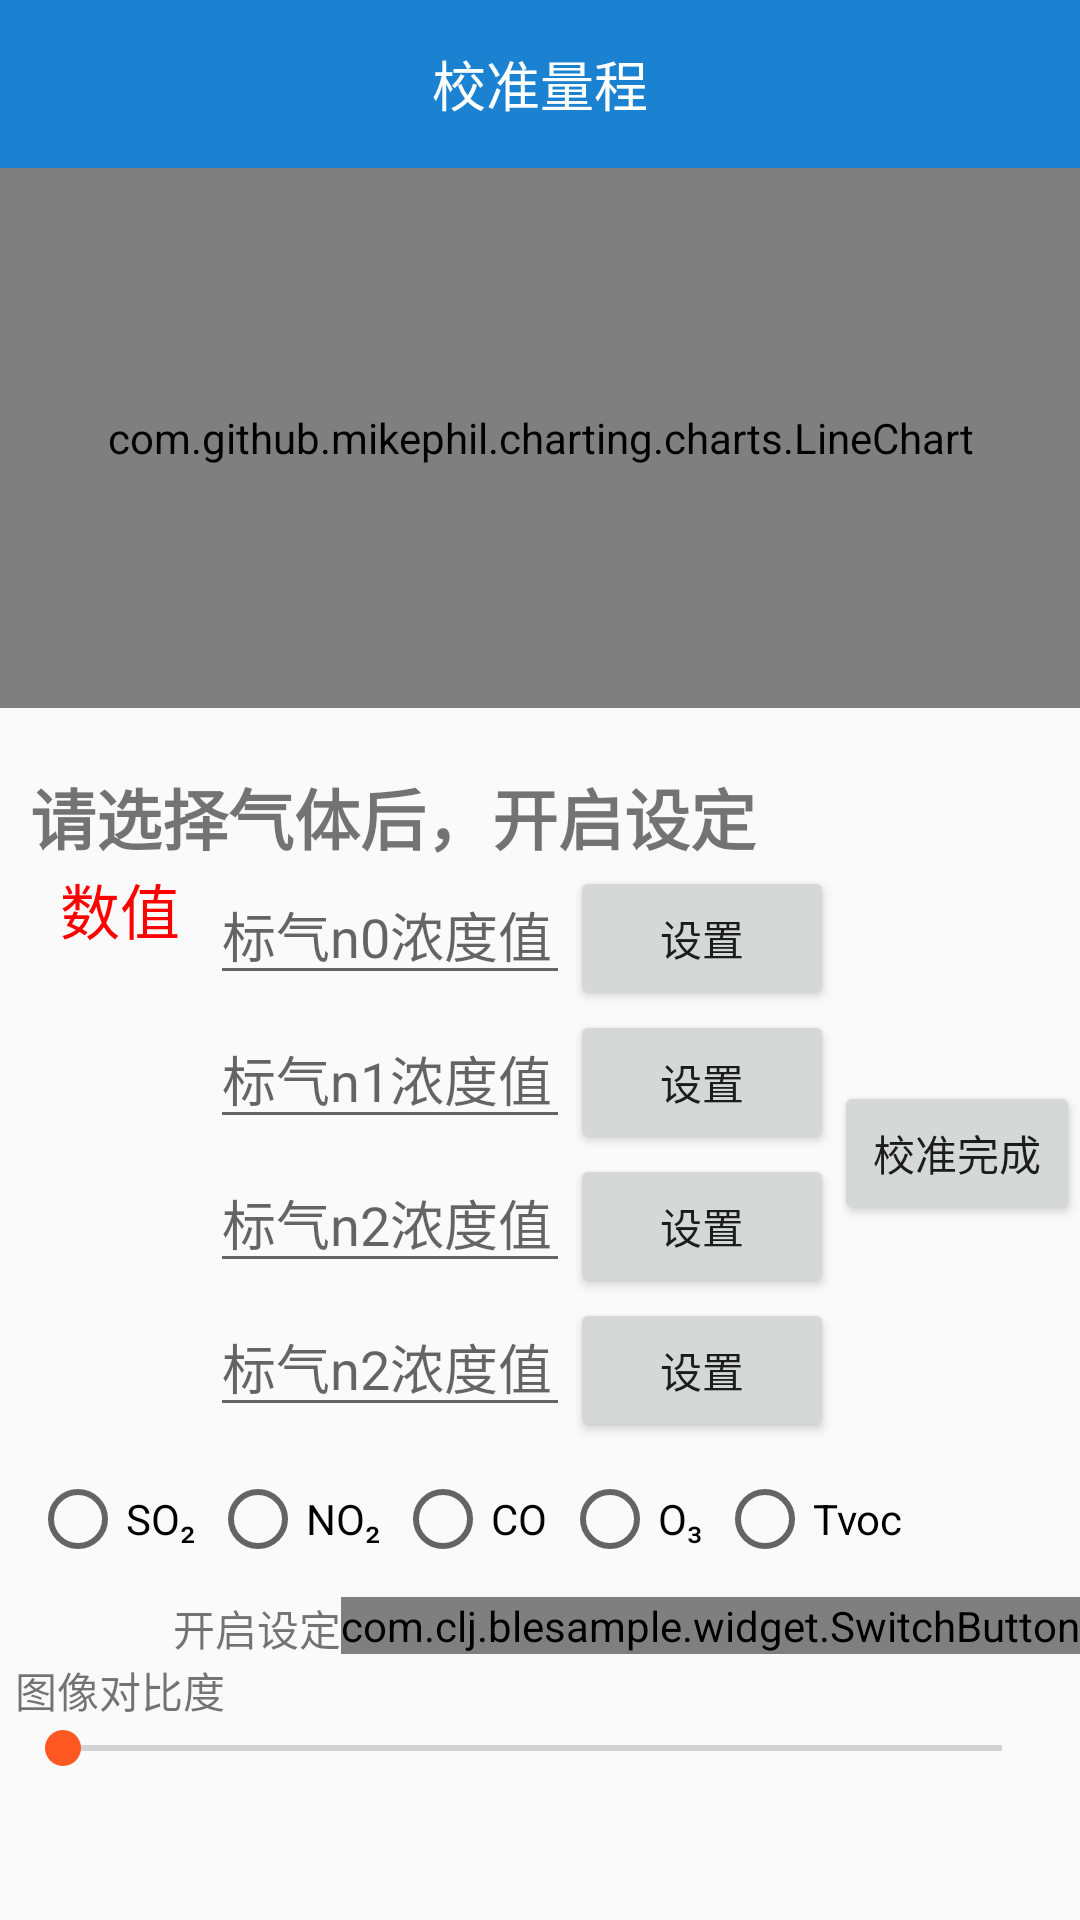

The Android layout XML behind this screen, and the referenced resources:
<!-- AndroidManifest.xml: application theme AppTheme -->
<!-- res/layout/frgment_range.xml -->
<?xml version="1.0" encoding="utf-8"?>
<ScrollView
    xmlns:android="http://schemas.android.com/apk/res/android"
    android:layout_width="match_parent"
    android:layout_height="match_parent"
    >
<LinearLayout
    android:orientation="vertical"

    android:layout_width="match_parent"
    android:layout_height="match_parent">
    <RelativeLayout
        android:layout_width="match_parent"
        android:layout_height="?attr/actionBarSize"
        android:background="@color/chart_bg"
        android:padding="0dp">

        <TextView
            android:id="@+id/tv_city"
            android:layout_width="wrap_content"
            android:layout_height="wrap_content"
            android:layout_centerInParent="true"
            android:text="校准量程"
            android:textColor="@color/white"
            android:textSize="18sp" />

        <TextView
            android:id="@+id/tv_change_city"
            android:layout_width="wrap_content"
            android:layout_height="wrap_content"
            android:layout_alignParentRight="true"
            android:layout_centerVertical="true"
            android:layout_marginRight="11dp"
            android:text=""
            android:textColor="@color/white"
            android:textSize="16sp" />
    </RelativeLayout>

    <LinearLayout
        android:id="@+id/ll_cart"
        android:orientation="vertical"
        android:layout_width="match_parent"
        android:layout_height="200dp">
        <com.github.mikephil.charting.charts.LineChart
            android:id="@+id/lineChart"
            android:layout_width="match_parent"
            android:layout_height="180dp"
            android:layout_centerInParent="true"/>
    </LinearLayout>
    <TextView
        android:id="@+id/tv_type"
        android:textStyle="bold"
        android:paddingLeft="10dp"
        android:textSize="22sp"
        android:text="请选择气体后，开启设定"
        android:layout_width="match_parent"
        android:layout_height="wrap_content" />

    <LinearLayout
        android:layout_width="match_parent"
        android:layout_height="wrap_content"
        android:orientation="horizontal">
        <TextView
            android:layout_marginLeft="20dp"
            android:id="@+id/num"
            android:layout_width="wrap_content"
            android:layout_height="wrap_content"
            android:text="数值"
            android:textColor="#ff0000"
            android:textSize="20sp" />
        <LinearLayout
            android:layout_marginLeft="10dp"
            android:orientation="vertical"
            android:layout_width="wrap_content"
            android:layout_height="wrap_content">

            <LinearLayout

                android:layout_width="wrap_content"
                android:layout_height="wrap_content">
                <EditText
                    android:maxLines="1"
                    android:id="@+id/et_1"
                    android:layout_width="120dp"
                    android:layout_height="wrap_content"

                    android:hint="标气n0浓度值" />
                <Button
                    android:id="@+id/btn_set1"
                    android:layout_width="wrap_content"
                    android:layout_height="wrap_content"
                    android:text="设置" />
            </LinearLayout>


            <LinearLayout
                android:layout_width="wrap_content"
                android:layout_height="wrap_content">
            <EditText
                android:maxLines="1"
                android:id="@+id/et_2"
                android:layout_width="120dp"
                android:layout_height="wrap_content"
                android:hint="标气n1浓度值" />
                <Button
                    android:id="@+id/btn_set2"
                    android:layout_width="wrap_content"
                    android:layout_height="wrap_content"
                    android:text="设置" />
            </LinearLayout>
            <LinearLayout
                android:layout_width="wrap_content"
                android:layout_height="wrap_content">
                <EditText
                    android:maxLines="1"
                    android:id="@+id/et_3"
                    android:layout_width="120dp"
                    android:layout_height="wrap_content"
                    android:hint="标气n2浓度值"/>
                <Button
                    android:id="@+id/btn_set3"
                    android:layout_width="wrap_content"
                    android:layout_height="wrap_content"
                    android:text="设置" />
            </LinearLayout>
            <LinearLayout
                android:layout_width="wrap_content"
                android:layout_height="wrap_content">
                <EditText
                    android:maxLines="1"
                    android:id="@+id/et_4"
                    android:layout_width="120dp"
                    android:layout_height="wrap_content"
                    android:hint="标气n2浓度值"/>
                <Button
                    android:id="@+id/btn_set4"
                    android:layout_width="wrap_content"
                    android:layout_height="wrap_content"
                    android:text="设置" />
            </LinearLayout>
        </LinearLayout>

        <Button
            android:id="@+id/btn_over"
            android:text="校准完成"
            android:layout_gravity="center_vertical"
            android:layout_width="wrap_content"
            android:layout_height="wrap_content" />

    </LinearLayout>
    <RadioGroup
        android:id="@+id/rg_gas"
        android:layout_marginTop="10dp"
        android:orientation="horizontal"
        android:layout_width="match_parent"
        android:layout_height="wrap_content">

            <RadioButton
                android:layout_marginLeft="10dp"
                android:id="@+id/rb_main_001"
                android:layout_width="wrap_content"
                android:layout_height="wrap_content"
                android:text="SO₂" />
            <RadioButton
                android:layout_marginLeft="5dp"
                android:id="@+id/rb_main_002"
                android:layout_width="wrap_content"
                android:layout_height="wrap_content"
                android:text="NO₂" />
            <RadioButton
                android:layout_marginLeft="5dp"
                android:id="@+id/rb_main_003"
                android:layout_width="wrap_content"
                android:layout_height="wrap_content"
                android:text="CO" />
            <RadioButton
                android:layout_marginLeft="5dp"
                android:id="@+id/rb_main_004"
                android:layout_width="wrap_content"
                android:layout_height="wrap_content"
                android:text="O₃" />
            <RadioButton
                android:layout_marginLeft="5dp"
                android:id="@+id/rb_main_005"
                android:layout_width="wrap_content"
                android:layout_height="wrap_content"
                android:text="Tvoc" />
    </RadioGroup>
    <LinearLayout
        android:id="@+id/ll_switch"
        android:gravity="right"
        android:layout_marginTop="10dp"
        android:layout_width="match_parent"
        android:layout_height="wrap_content">
        <TextView
            android:layout_gravity="center_vertical"
            android:text="开启设定"
            android:layout_width="wrap_content"
            android:layout_height="wrap_content" />
        <com.clj.blesample.widget.SwitchButton

            android:id="@+id/switch1"

            android:layout_width="wrap_content"
            android:layout_height="wrap_content"/>
    </LinearLayout>
    <TextView
        android:layout_width="wrap_content"
        android:layout_height="wrap_content"
        android:layout_marginLeft="5dp"
        android:text="图像对比度" />

    <SeekBar
        android:id="@+id/seekbar"
        android:layout_width="match_parent"
        android:layout_height="wrap_content"
        android:layout_marginLeft="5dp"
        android:layout_marginRight="10dp"
        android:max="10"
        android:min="2" />
</LinearLayout>
</ScrollView>
<!-- resources referenced by this layout -->
<resources>
  <color name="chart_bg">#1B82D1</color>
  <color name="white">#ffffff</color>
  <style name="AppTheme" parent="Theme.AppCompat.Light.NoActionBar">
          <item name="colorPrimary">@color/chart_bg</item>
          <item name="colorPrimaryDark">@color/colorPrimaryDark</item>
          <item name="colorAccent">@color/colorAccent</item>
      </style>
  <color name="colorPrimaryDark">#FF3E99E0</color>
  <color name="colorAccent">#FF5722</color>
</resources>
